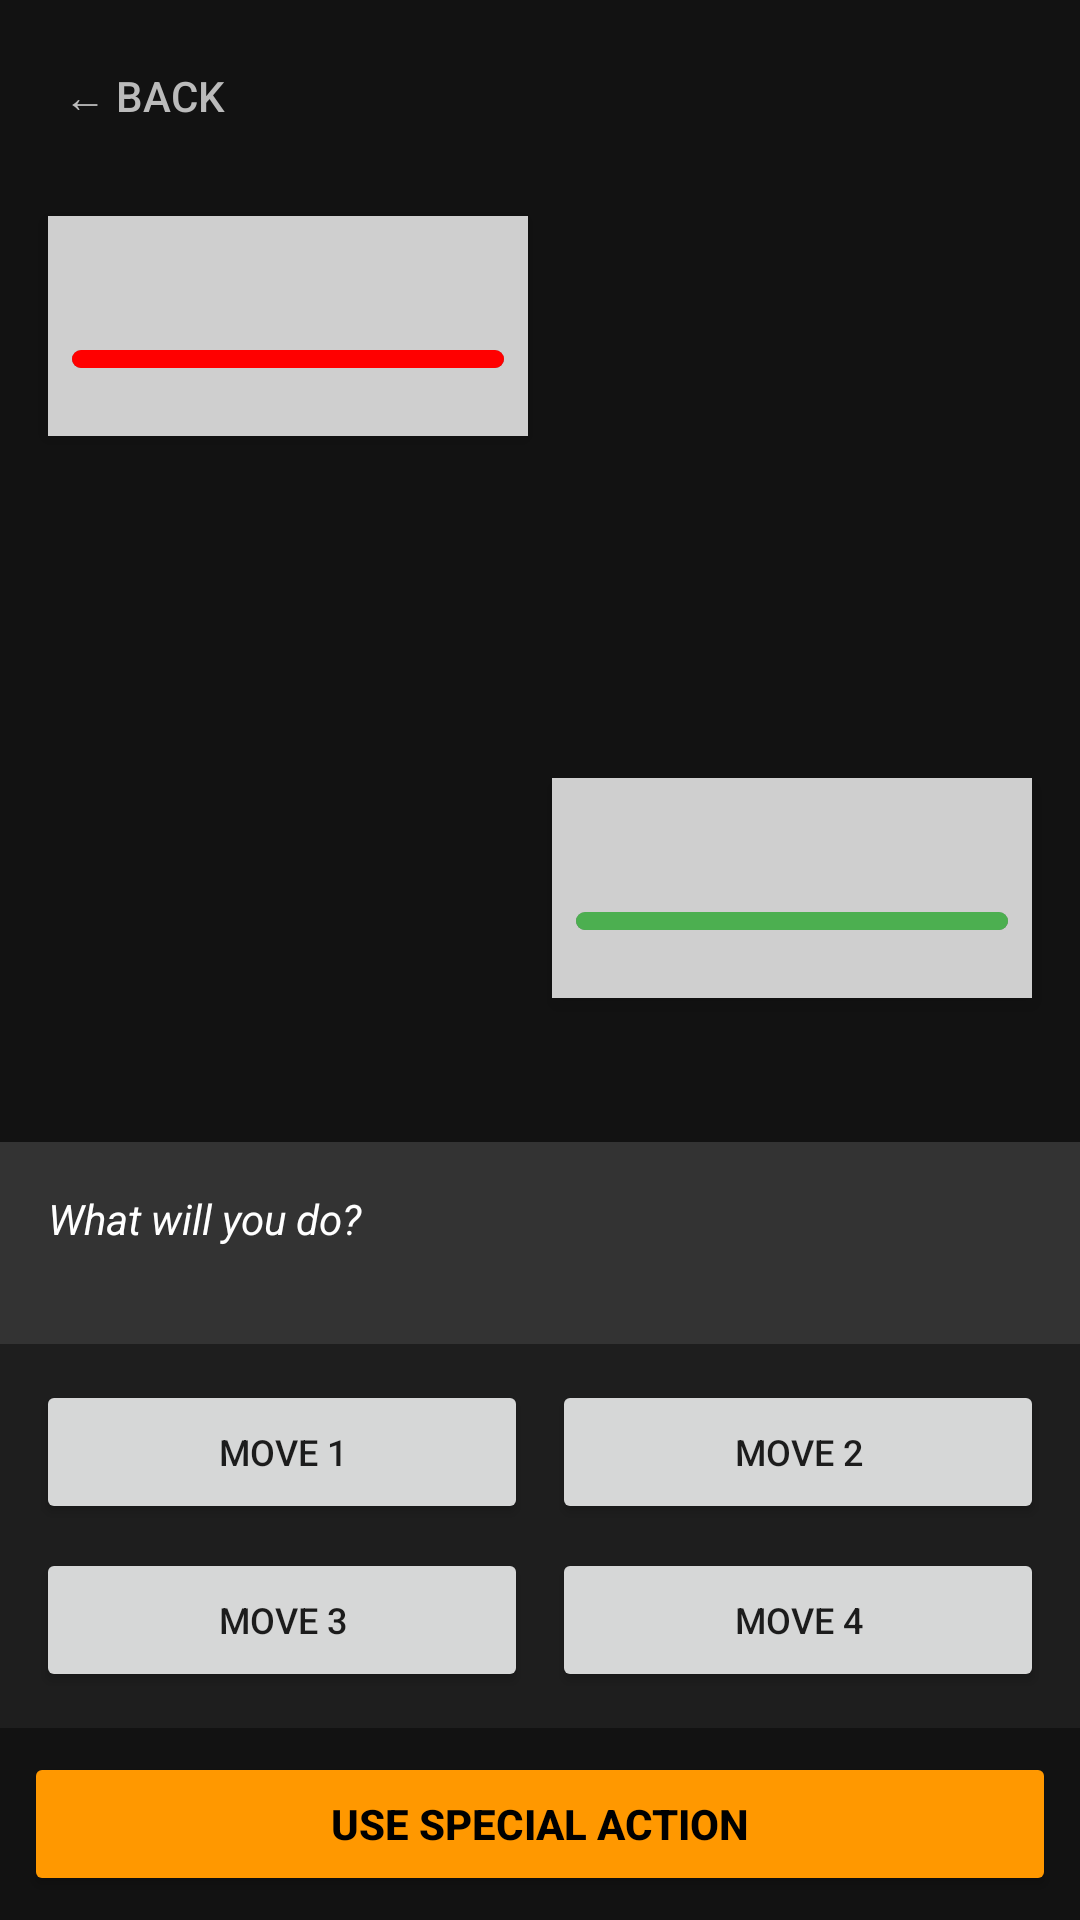

Layout XML and referenced resources for this Android screen:
<!-- AndroidManifest.xml: application theme Theme.Plantemon -->
<!-- res/layout/activity_battle.xml -->
<?xml version="1.0" encoding="utf-8"?>
<LinearLayout xmlns:android="http://schemas.android.com/apk/res/android"
    xmlns:app="http://schemas.android.com/apk/res-auto"
    xmlns:tools="http://schemas.android.com/tools"
    android:layout_width="match_parent"
    android:layout_height="match_parent"
    android:orientation="vertical"
    android:background="#121212">

    
    <Button
        android:id="@+id/btn_back"
        android:layout_width="wrap_content"
        android:layout_height="wrap_content"
        android:text="← Back"
        style="?android:attr/borderlessButtonStyle"
        android:textColor="#BBBBBB"
        android:textSize="14sp"
        android:layout_marginStart="4dp"
        android:layout_marginTop="8dp"/>

    
    <androidx.constraintlayout.widget.ConstraintLayout
        android:id="@+id/battleArena"
        android:layout_width="match_parent"
        android:layout_height="0dp"
        android:layout_weight="1">

        

        
        <ImageView
            android:layout_width="0dp"
            android:layout_height="0dp"
            android:contentDescription="Battle background"
            android:scaleType="centerCrop"
            android:src="@drawable/bg_battle"
            app:layout_constraintBottom_toBottomOf="parent"
            app:layout_constraintEnd_toEndOf="parent"
            app:layout_constraintHorizontal_bias="0.0"
            app:layout_constraintStart_toStartOf="parent"
            app:layout_constraintTop_toTopOf="parent"
            app:layout_constraintVertical_bias="1.0" />

        <LinearLayout
            android:id="@+id/layoutOpponentStatus"
            android:layout_width="160dp"
            android:layout_height="wrap_content"
            android:background="#CCFFFFFF"
            android:orientation="vertical"
            android:padding="8dp"
            app:layout_constraintTop_toTopOf="parent"
            app:layout_constraintStart_toStartOf="parent"
            android:layout_marginTop="16dp"
            android:layout_marginStart="16dp"
            android:elevation="4dp">

            <TextView
                android:id="@+id/textViewOpponentPlantName"
                android:layout_width="wrap_content"
                android:layout_height="wrap_content"
                android:textColor="#000000"
                android:textStyle="bold"
                android:textSize="14sp"
                tools:text="Opponent Plant" />

            <TextView
                android:id="@+id/textViewOpponentUsername"
                android:layout_width="wrap_content"
                android:layout_height="wrap_content"
                android:textColor="#666666"
                android:textSize="10sp"
                tools:text="Opponent" />

            <ProgressBar
                android:id="@+id/hpBarOpponent"
                style="@android:style/Widget.ProgressBar.Horizontal"
                android:layout_width="match_parent"
                android:layout_height="6dp"
                android:progress="100"
                android:progressTint="#FF0000"
                android:layout_marginTop="4dp"/>

            <TextView
                android:id="@+id/textViewOpponentHp"
                android:layout_width="wrap_content"
                android:layout_height="wrap_content"
                android:textColor="#333333"
                android:textSize="11sp"
                tools:text="HP: 100/100" />
        </LinearLayout>

        
        <ImageView
            android:id="@+id/imageViewOpponentSprite"
            android:layout_width="140dp"
            android:layout_height="140dp"
            android:scaleType="fitCenter"
            app:layout_constraintTop_toTopOf="parent"
            app:layout_constraintEnd_toEndOf="parent"
            android:layout_marginTop="24dp"
            android:layout_marginEnd="16dp"
            android:contentDescription="Opponent sprite" />

        
        <ImageView
            android:id="@+id/imageViewPlayerSprite"
            android:layout_width="180dp"
            android:layout_height="180dp"
            android:scaleType="fitCenter"
            app:layout_constraintBottom_toBottomOf="parent"
            app:layout_constraintStart_toStartOf="parent"
            android:layout_marginBottom="16dp"
            android:layout_marginStart="16dp"
            android:contentDescription="Player sprite" />

        
        <LinearLayout
            android:id="@+id/layoutPlayerStatus"
            android:layout_width="160dp"
            android:layout_height="wrap_content"
            android:background="#CCFFFFFF"
            android:orientation="vertical"
            android:padding="8dp"
            app:layout_constraintBottom_toBottomOf="parent"
            app:layout_constraintEnd_toEndOf="parent"
            android:layout_marginBottom="48dp"
            android:layout_marginEnd="16dp"
            android:elevation="4dp">

            <TextView
                android:id="@+id/textViewPlayerPlantName"
                android:layout_width="wrap_content"
                android:layout_height="wrap_content"
                android:textColor="#000000"
                android:textStyle="bold"
                android:textSize="14sp"
                tools:text="Your Plant" />

            <TextView
                android:id="@+id/textViewPlayerUsername"
                android:layout_width="wrap_content"
                android:layout_height="wrap_content"
                android:textColor="#666666"
                android:textSize="10sp"
                tools:text="You" />

            <ProgressBar
                android:id="@+id/hpBarPlayer"
                style="@android:style/Widget.ProgressBar.Horizontal"
                android:layout_width="match_parent"
                android:layout_height="6dp"
                android:progress="100"
                android:progressTint="#4CAF50"
                android:layout_marginTop="4dp"/>

            <TextView
                android:id="@+id/textViewPlayerHp"
                android:layout_width="wrap_content"
                android:layout_height="wrap_content"
                android:textColor="#333333"
                android:textSize="11sp"
                tools:text="HP: 100/100" />
        </LinearLayout>

    </androidx.constraintlayout.widget.ConstraintLayout>

    
    <TextView
        android:id="@+id/textViewBattleLog"
        android:layout_width="match_parent"
        android:layout_height="wrap_content"
        android:background="#333333"
        android:textColor="#FFFFFF"
        android:padding="16dp"
        android:textSize="14sp"
        android:textStyle="italic"
        android:minLines="2"
        android:text="What will you do?" />

    
    <GridLayout
        android:layout_width="match_parent"
        android:layout_height="wrap_content"
        android:columnCount="2"
        android:padding="8dp"
        android:background="#1E1E1E">

        <Button
            android:id="@+id/buttonMove1"
            android:layout_width="0dp"
            android:layout_columnWeight="1"
            android:layout_margin="4dp"
            android:text="Move 1"
            android:textSize="12sp" />

        <Button
            android:id="@+id/buttonMove2"
            android:layout_width="0dp"
            android:layout_columnWeight="1"
            android:layout_margin="4dp"
            android:text="Move 2"
            android:textSize="12sp" />

        <Button
            android:id="@+id/buttonMove3"
            android:layout_width="0dp"
            android:layout_columnWeight="1"
            android:layout_margin="4dp"
            android:text="Move 3"
            android:textSize="12sp" />

        <Button
            android:id="@+id/buttonMove4"
            android:layout_width="0dp"
            android:layout_columnWeight="1"
            android:layout_margin="4dp"
            android:text="Move 4"
            android:textSize="12sp" />
    </GridLayout>

    <Button
        android:id="@+id/buttonUseSpecial"
        android:layout_width="match_parent"
        android:layout_height="wrap_content"
        android:layout_margin="8dp"
        android:backgroundTint="#FF9800"
        android:textColor="#000000"
        android:textStyle="bold"
        android:text="USE SPECIAL ACTION" />

</LinearLayout>
<!-- resources referenced by this layout -->
<resources>
  <style name="Theme.Plantemon" parent="Theme.MaterialComponents.DayNight.NoActionBar">
          <item name="materialButtonStyle">@style/Widget.App.Button</item>
          <item name="colorPrimary">@color/purple_500</item>
          <item name="colorPrimaryVariant">@color/purple_700</item>
          <item name="colorOnPrimary">@color/white</item>
          <item name="colorSecondary">@color/teal_200</item>
          <item name="colorSecondaryVariant">@color/teal_700</item>
          <item name="colorOnSecondary">@color/black</item>
          <item name="android:statusBarColor">?attr/colorPrimaryVariant</item>
      </style>
  <style name="Widget.App.Button" parent="Widget.MaterialComponents.Button">
          <item name="android:fontFamily">@font/press_start_2p</item>
          <item name="android:textAllCaps">false</item>
          <item name="android:letterSpacing">-0.08</item>
      </style>
  <!-- not gathered from this repository: default colours our renderer supplied (Android Studio template values) -->
  <color name="purple_500">#FF6200EE</color>
  <color name="purple_700">#FF3700B3</color>
  <color name="teal_200">#FF03DAC5</color>
  <color name="teal_700">#FF018786</color>
  <color name="black">#FF000000</color>
  <color name="white">#FFFFFFFF</color>
</resources>
